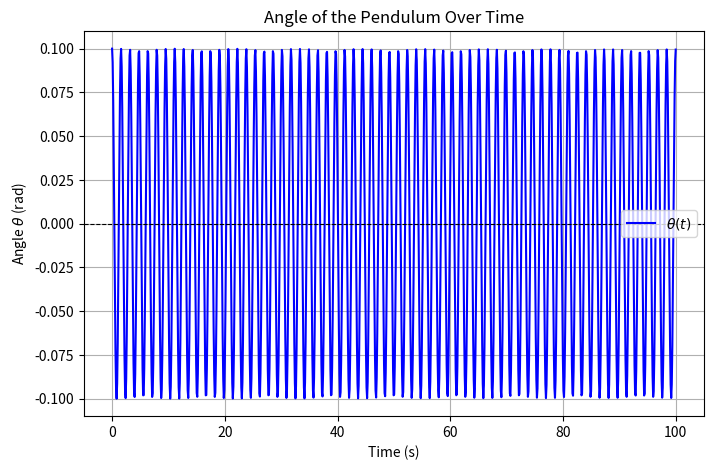

Generate this figure with matplotlib:
from scipy.integrate import solve_ivp
import numpy as np
import matplotlib.pyplot as plt

def derivatives(t, state, F, cartM, pendM, L, g):
    x, x_dot, theta, theta_dot = state
    xdd_num = F + (pendM * g * np.sin(theta) * np.cos(theta)) + (theta_dot**2 * pendM * L * np.sin(theta))
    xdd_den = cartM + pendM - (pendM * np.cos(theta)**2)
    xdd = xdd_num / xdd_den

    thetadd_num = -(xdd * np.cos(theta) + g * np.sin(theta))
    thetadd = thetadd_num / L

    return [x_dot, xdd, theta_dot, thetadd]

# Define initial state, parameters, and solve
state_0 = [0, 0, 0.1, 0]  # Initial [x, x_dot, theta, theta_dot]
params = (0, 1.0, 0.2, 0.75, 9.81)  # [F, cartM, pendM, L, g]
t_span = (0, 100)
t_eval = np.linspace(0, 100, 1000)

sol = solve_ivp(derivatives, t_span, state_0, t_eval=t_eval, args=params)

# Plot theta vs time
plt.figure(figsize=(8, 5))
plt.plot(sol.t, sol.y[2], label=r'$\theta(t)$', color='blue')
plt.axhline(0, color='black', linestyle='--', linewidth=0.8)  # Optional: Add zero reference line
plt.xlabel('Time (s)')
plt.ylabel(r'Angle $\theta$ (rad)')
plt.title('Angle of the Pendulum Over Time')
plt.legend()
plt.grid()
plt.show()